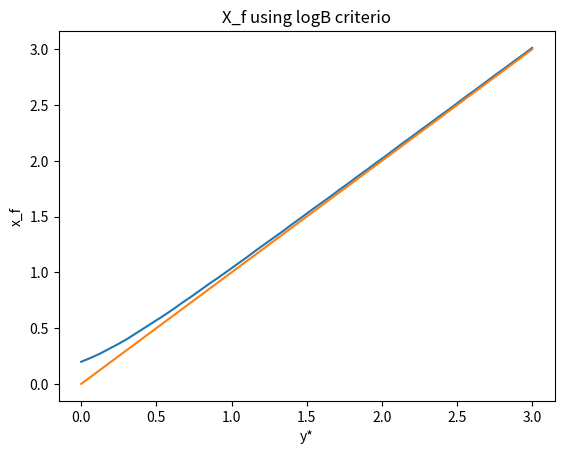

Here is the Python script that generated this plot:
import numpy as np
import matplotlib.pyplot as plt

def linear_(x, theta):
    """
    Linear function: y = theta * x.
    
    Parameters:
    x (array or float): Input values.
    theta (float): Slope parameter.
    
    Returns:
    array or float: The result of the linear function.
    """
    return theta * x

def linear_measure(x, theta, sigma):
    """
    Simulate measurements with noise added to the linear function.
    
    Parameters:
    x (array or float): Input values.
    theta (float): Slope parameter.
    sigma (float): Standard deviation of the noise.
    
    Returns:
    array or float: The noisy measurements.
    """
    try:
        size = len(x)
    except TypeError:
        size = 1
    return linear_(x, theta) + np.random.normal(loc=0, scale=np.sqrt(sigma), size=size)


def tau_a(tauS, yS, y, Delta):
    """
    Compute the adjusted time constant tau_a.
    
    Parameters:
    tauS (float): Reference time constant.
    yS (float): Reference y value.
    y (array or float): Input y values.
    Delta (float): Scaling factor.
    
    Returns:
    array or float: The adjusted time constant values.
    """
    return tauS * np.exp((y - yS) ** 2 / (2 * Delta ** 2))

def logB_(x1,x2,x3,sigma,tau):
    return -0.5*np.log((x1/sigma)+ (x2/sigma) + (x3/tau))
# Define constants for the simulation
x0 = 0.5
x1 = 1
xmax = 3
sigma = 0.1 ** 2
theta = 1
tauS = sigma / 5  # tau star
Delta = 0.2

x2 = np.linspace(0, 3.1, 1000)

yS_values = np.linspace(linear_(0, theta), linear_(3, theta), 5)
for yS in yS_values:
    tau = tau_a(tauS, yS, linear_(x2, theta), Delta)
    logB = np.zeros(len(x2))
    for _ in range(100):

        logB +=  logB_(x0,x1,x2,sigma,tau)
    logB /= 100
    
    plt.plot(x2, np.abs(logB),label='mean logB values')
    plt.xlabel('x_f')
    plt.ylabel('Mean Utility function')
    
    plt.title('y*: {:.3f}'.format(yS))
    plt.legend()
    plt.savefig(f"logB_y_{yS:.3f}.png")
    plt.close()

# Compute and plot optimal experiment results
max_x = []
ySsss = np.linspace(linear_(0, theta), linear_(3, theta), 50)
for yS in ySsss:
    tau = tau_a(tauS, yS, linear_(x2, theta), Delta)
    logB = np.zeros(len(x2))
    for _ in range(100):
        logB += logB_(x0,x1,x2,sigma,tau)
    logB /= 100
    max_x.append(x2[np.argmax(np.abs(logB))])
    
plt.plot(ySsss, max_x, label='Optimal Experiment')
plt.xlabel('y*')
plt.ylabel('x_f')
plt.title('X_f using logB criterio')
plt.plot(ySsss, ySsss / theta)
plt.savefig('y_x_f.png')




